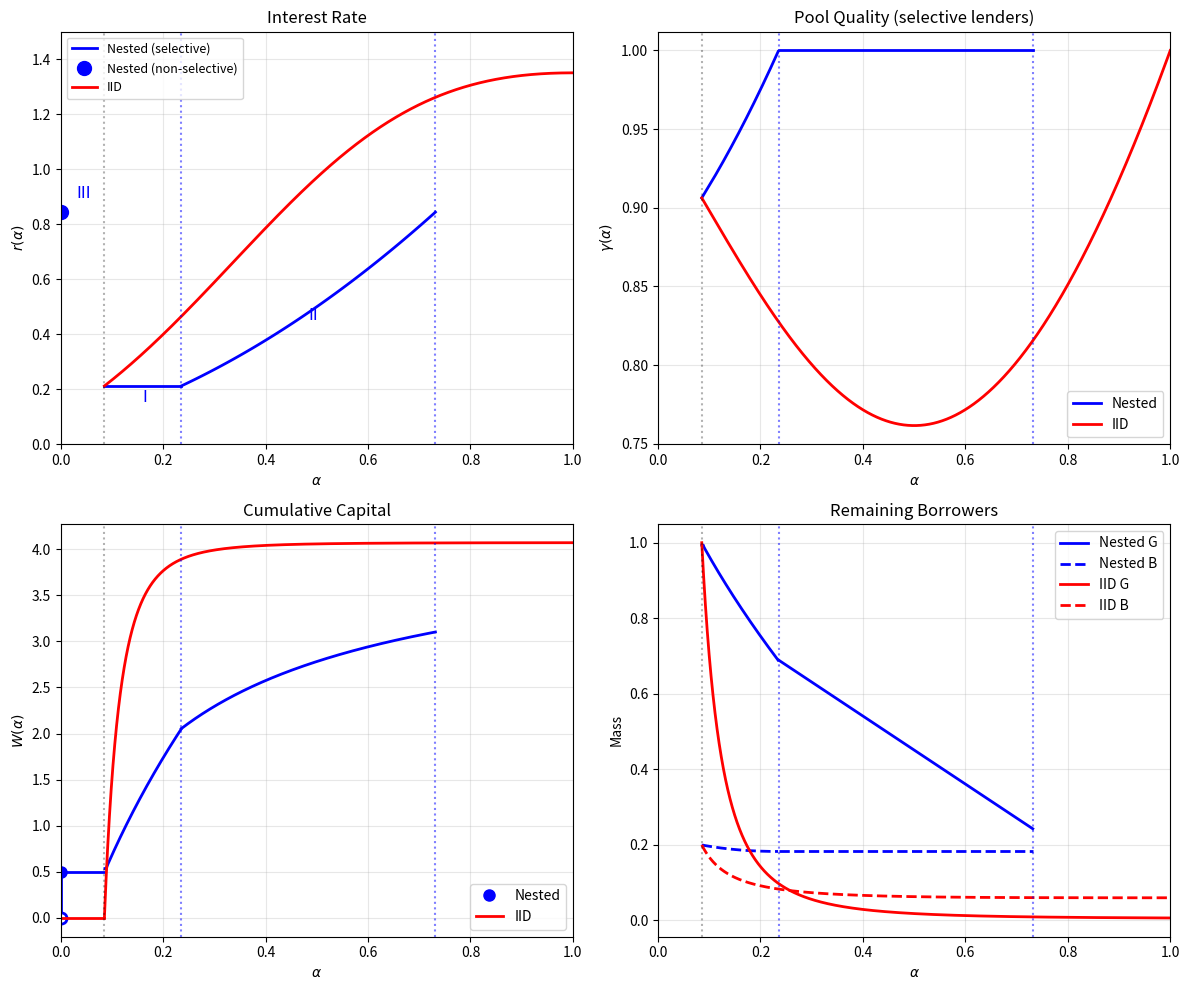

Recreate this plot in Python. (Note: this script raises an exception after producing the figure.)
"""
Credit Market Equilibrium: Nested vs IID Information Structures
Translation from MATLAB code integrated.m
"""
import numpy as np
from scipy.optimize import minimize_scalar, brentq
from scipy.integrate import quad
import matplotlib.pyplot as plt
from dataclasses import dataclass
import warnings
warnings.filterwarnings('ignore')

# =============================================================================
# PRIMITIVE FUNCTIONS (easily modifiable)
# =============================================================================

def cfun(alpha):
    """Screening cost function c(alpha)."""
    return 0.8 * alpha**2 + 0.5 * alpha

def cfun_prime(alpha, eps=1e-5):
    """First derivative of cost function (numerical)."""
    return (cfun(alpha + eps) - cfun(alpha)) / eps

def cfun_prime2(alpha, eps=1e-5):
    """Second derivative of cost function (numerical)."""
    return (cfun_prime(alpha + eps) - cfun_prime(alpha)) / eps

def dfun(r0):
    """Loan demand function D(r)."""
    return 1.0 / r0

def gpriorfun(om):
    """Prior density of good borrowers (uniform on [0,1])."""
    return np.ones_like(np.atleast_1d(om)).astype(float) if not np.isscalar(om) else 1.0

def bpriorfun(om, BperG):
    """Prior density of bad borrowers (uniform, scaled by BperG)."""
    return BperG * np.ones_like(np.atleast_1d(om)).astype(float) if not np.isscalar(om) else BperG

# =============================================================================
# PARAMETERS
# =============================================================================

@dataclass
class Parameters:
    """Model parameters."""
    Pi: float = 0.05      # Profit margin
    beta: float = 0.1     # Signal precision parameter was 0.3
    BperG: float = 0.2    # Ratio of bad to good borrowers
    Delta: float = 0.001  # Step size for alpha iteration
    delom: float = 0.0001 # Step size for omega grid

# =============================================================================
# HELPER FUNCTIONS
# =============================================================================

def gam0(alpha, params):
    """Gamma at alpha with fresh pool."""
    beta, BperG = params.beta, params.BperG
    omega_g = beta + alpha * (1 - beta)
    omega_b = 1 - beta + alpha * beta
    G, _ = quad(gpriorfun, 0, omega_g)
    B, _ = quad(lambda x: bpriorfun(x, BperG), omega_b, 1)
    return G / (G + B)

def NSfun(al, beta, badleftover, Pi, BperG):
    """No-screening equilibrium condition."""
    omega_g = beta + al * (1 - beta)
    goodleftover, _ = quad(gpriorfun, omega_g, 1)
    if goodleftover + badleftover < 1e-12:
        return 1e10
    gammaNS = goodleftover / (goodleftover + badleftover)
    return (gammaNS * (1 + cfun(al) + Pi) - (1 + Pi)) ** 2

# =============================================================================
# NESTED INFORMATION STRUCTURE
# =============================================================================

def solve_nested(params):
    """
    Solve the model under nested information structure.
    
    Returns equilibrium with three regions:
    - Region I: alpha in [alpha0, alpha1], flat rate rp
    - Region II: alpha in [alpha1, alpha2], rate r(alpha) = c(alpha) + Pi
    - Region III: non-selective lenders (alpha=0) at rate r_NS
    """
    Pi, beta, BperG = params.Pi, params.beta, params.BperG
    Delta, delom = params.Delta, params.delom
    
    # =========================================================================
    # Find alpha0 and rp (entry margin)
    # =========================================================================
    res = minimize_scalar(
        lambda a: (Pi + cfun(a) + 1) / gam0(a, params) if 0 < a < 1 else 1e10,
        bounds=(0.01, 0.99), method='bounded'
    )
    alpha0 = res.x
    rp = (Pi + cfun(alpha0) + 1) / gam0(alpha0, params) - 1
    
    # =========================================================================
    # Find alpha1: where c(alpha) = rp - Pi
    # =========================================================================
    if rp - cfun(1) > Pi:
        alpha1 = 1.0
    else:
        alpha1 = brentq(lambda a: cfun(a) - (rp - Pi), 0.01, 0.99)
    
    # =========================================================================
    # Region I: Solve for w(alpha) distribution
    # =========================================================================
    n_om = int(1 / delom)
    omvec = np.linspace(0, 1, n_om)
    g, b = gpriorfun(omvec), bpriorfun(omvec, BperG)
    D_rp = dfun(rp)
    
    alphas_R1, ws_R1, gammas_R1, GLOs_R1, BLOs_R1 = [alpha0], [], [], [], []
    alpha = alpha0
    
    while alpha + Delta <= alpha1 + 1e-8:
        omega_g_alp = beta + alpha * (1 - beta)
        omega_b_alp = 1 - beta + alpha * beta
        mask_g, mask_b = omvec <= omega_g_alp, omvec >= omega_b_alp
        
        G_alp = np.sum(delom * g[mask_g])
        B_alp = np.sum(delom * b[mask_b])
        T_alp = G_alp + B_alp
        if T_alp < 1e-10:
            break
        
        gammas_R1.append(G_alp / T_alp)
        alpha_next = min(alpha + Delta, alpha1)
        req_gamma = (1 + Pi + cfun(alpha_next)) / (1 + rp)
        
        omega_g_next = beta + alpha_next * (1 - beta)
        omega_b_next = 1 - beta + alpha_next * beta
        
        def gamma_after_w(w, mask_g=mask_g, mask_b=mask_b, T_alp=T_alp):
            scale = w / (T_alp * D_rp)
            if scale >= 1: return 1.0
            g_new = g * (1 - mask_g * scale)
            b_new = b * (1 - mask_b * scale)
            G_n = np.sum(delom * g_new[omvec <= omega_g_next])
            B_n = np.sum(delom * b_new[omvec >= omega_b_next])
            return G_n / (G_n + B_n) if G_n + B_n > 1e-10 else 1.0
        
        g0, gmax = gamma_after_w(0), gamma_after_w(T_alp * D_rp * 0.999)
        if req_gamma <= g0:
            w_opt = 0
        elif req_gamma >= gmax:
            w_opt = T_alp * D_rp * 0.999
        else:
            w_opt = brentq(lambda w: gamma_after_w(w) - req_gamma, 0, T_alp * D_rp * 0.999)
        
        ws_R1.append(w_opt)
        scale = w_opt / (T_alp * D_rp)
        g, b = g * (1 - mask_g * scale), b * (1 - mask_b * scale)
        GLOs_R1.append(np.sum(delom * g))
        BLOs_R1.append(np.sum(delom * b))
        alphas_R1.append(alpha_next)
        alpha = alpha_next
    
    # State at end of Region I
    G_end_R1 = GLOs_R1[-1] if GLOs_R1 else np.sum(delom * g)
    B_end_R1 = BLOs_R1[-1] if BLOs_R1 else np.sum(delom * b)
    badleftover = B_end_R1
    
    # =========================================================================
    # Find alpha2 and WNS (non-selective lenders)
    # =========================================================================
    res = minimize_scalar(
        lambda al: NSfun(al, beta, badleftover, Pi, BperG),
        bounds=(alpha1, 1.0), method='bounded'
    )
    alpha2 = res.x
    
    if NSfun(alpha2, beta, badleftover, Pi, BperG) < Delta:
        omega_g_alpha2 = beta + alpha2 * (1 - beta)
        goodleftover_alpha2, _ = quad(gpriorfun, omega_g_alpha2, 1)
        WNS = dfun(cfun(alpha2) + Pi) * (badleftover + goodleftover_alpha2)
    else:
        WNS, alpha2 = 0, 1.0
    
    r_NS = cfun(alpha2) + Pi
    
    # =========================================================================
    # Region II: alpha1 to alpha2
    # =========================================================================
    n_R2 = max(int((alpha2 - alpha1) / Delta), 10)
    alphas_R2 = np.linspace(alpha1, alpha2, n_R2)
    da_R2 = alphas_R2[1] - alphas_R2[0] if n_R2 > 1 else Delta
    
    gammas_R2 = []
    GLOs_R2 = []
    BLOs_R2 = []
    ws_R2 = []
    
    G_remaining = G_end_R1
    B_remaining = B_end_R1
    
    for i, al in enumerate(alphas_R2):
        # In Region II, gamma = 1 (only good borrowers served)
        gammas_R2.append(1.0)
        
        # Capital density: w(alpha) = D(r(alpha)) * g(omega_g(alpha)) * (1-beta)
        r_al = cfun(al) + Pi
        D_al = dfun(r_al)
        w_al = D_al * (1 - beta) * 1.0  # g=1 for uniform
        ws_R2.append(w_al)
        
        # Update remaining good: borrowers served = w/D * dalpha = (1-beta) * dalpha
        if i > 0:
            borrowers_served = (1 - beta) * da_R2
            G_remaining -= borrowers_served
        
        GLOs_R2.append(max(G_remaining, 0))
        BLOs_R2.append(B_remaining)
    
    ws_R2 = np.array(ws_R2)
    
    # =========================================================================
    # Compute cumulative capital
    # =========================================================================
    W_cumsum_R1 = np.cumsum(ws_R1)
    W_R2_cumsum = W_cumsum_R1[-1] + np.cumsum(ws_R2) * da_R2 if len(W_cumsum_R1) > 0 else np.cumsum(ws_R2) * da_R2
    
    return {
        'alpha0': alpha0, 'alpha1': alpha1, 'alpha2': alpha2,
        'rp': rp, 'r_NS': r_NS,
        'WNS': WNS,
        # Region I
        'alphas_R1': np.array(alphas_R1),
        'ws_R1': np.array(ws_R1),
        'gammas_R1': np.array(gammas_R1),
        'GLOs_R1': np.array(GLOs_R1),
        'BLOs_R1': np.array(BLOs_R1),
        'W_cumsum_R1': W_cumsum_R1,
        # Region II
        'alphas_R2': np.array(alphas_R2),
        'ws_R2': ws_R2,
        'gammas_R2': np.array(gammas_R2),
        'GLOs_R2': np.array(GLOs_R2),
        'BLOs_R2': np.array(BLOs_R2),
        'W_R2_cumsum': W_R2_cumsum,
        # Leftover
        'badleftover': badleftover,
        'G_end_R1': G_end_R1,
        'B_end_R1': B_end_R1,
    }

# =============================================================================
# IID INFORMATION STRUCTURE
# =============================================================================

def solve_iid(params):
    """Solve the model under IID information structure using scalar ODE."""
    Pi, beta, BperG = params.Pi, params.beta, params.BperG
    
    z0 = 1 / (1 + BperG)
    G0, B0 = 1.0, BperG
    
    h = lambda a, z: beta * (1 - a) + a * z
    mu = lambda a: beta + a * (1 - beta)
    
    def gamma_f(a, z):
        denom = z * mu(a) + (1 - z) * beta * (1 - a)
        return z * mu(a) / denom if denom > 1e-12 else 0
    
    def r_f(a, z):
        gam = gamma_f(a, z)
        return (Pi + 1 + cfun(a)) / gam - 1 if gam > 1e-12 else 1e10
    
    r_perfect = cfun(1) + Pi
    
    def zprime(a, z):
        Cp, Cpp = cfun_prime(a), cfun_prime2(a)
        if abs(Cp) < 1e-12:
            return 0
        return (Cpp / Cp * h(a, z) + 2 * (z - beta)) * (z - 1) / mu(a)
    
    # Find alpha0
    alpha0 = minimize_scalar(
        lambda a: (Pi + 1 + cfun(a)) / gamma_f(a, z0) if gamma_f(a, z0) > 1e-12 else 1e10,
        bounds=(0.01, 0.99), method='bounded'
    ).x
    r0 = r_f(alpha0, z0)
    
    # Euler method for ODE
    n_steps = 50000
    alpha_path = np.linspace(alpha0, 0.9999, n_steps)
    da = alpha_path[1] - alpha_path[0]
    
    z_path = np.zeros(n_steps)
    r_path = np.zeros(n_steps)
    G_path = np.zeros(n_steps)
    B_path = np.zeros(n_steps)
    w_over_D = np.zeros(n_steps)
    
    z_path[0], r_path[0], G_path[0], B_path[0] = z0, r0, G0, B0
    alpha_bar_idx = n_steps - 1
    
    for k in range(1, n_steps):
        a, z, G, B = alpha_path[k-1], z_path[k-1], G_path[k-1], B_path[k-1]
        
        zp = zprime(a, z)
        z_path[k] = z + zp * da
        r_path[k] = r_f(alpha_path[k], z_path[k])
        
        if r_path[k] >= r_perfect and alpha_bar_idx == n_steps - 1:
            alpha_bar_idx = k
        
        gam = gamma_f(a, z)
        wD = zp * (G + B) / (z - gam) if abs(z - gam) > 1e-12 and (G + B) > 1e-12 else 0
        w_over_D[k-1] = wD
        
        G_path[k] = max(G - wD * gam * da, 0)
        B_path[k] = max(B - wD * (1 - gam) * da, 0)
    
    # Truncate to barrier
    idx = alpha_bar_idx + 1
    alpha_eq = alpha_path[:idx]
    z_eq = z_path[:idx]
    r_eq = r_path[:idx]
    G_eq = G_path[:idx]
    B_eq = B_path[:idx]
    
    gamma_eq = np.array([gamma_f(alpha_eq[i], z_eq[i]) for i in range(len(alpha_eq))])
    w_eq = np.array([w_over_D[k] * dfun(r_eq[k]) if r_eq[k] > 1e-12 else 0 for k in range(len(alpha_eq))])
    W_iid_cumsum = np.cumsum(w_eq) * da
    
    return {
        'alpha0': alpha0, 'alpha_bar': alpha_path[alpha_bar_idx],
        'r0': r0, 'r_perfect': r_perfect,
        'alpha_eq': alpha_eq, 'z_eq': z_eq, 'r_eq': r_eq,
        'G_eq': G_eq, 'B_eq': B_eq,
        'gamma_eq': gamma_eq, 'w_eq': w_eq,
        'W_cumsum': W_iid_cumsum,
        'z0': z0, 'G0': G0, 'B0': B0, 'da': da
    }

# =============================================================================
# PLOTTING
# =============================================================================

def plot_comparison(params, nested, iid):
    """Create comparison plots for nested vs IID equilibria."""
    fig, axes = plt.subplots(2, 2, figsize=(12, 10))
    
    alpha0 = nested['alpha0']
    alpha1 = nested['alpha1']
    alpha2 = nested['alpha2']
    rp = nested['rp']
    r_NS = nested['r_NS']
    WNS = nested['WNS']
    
    # =========================================================================
    # Panel 1: Interest Rate r(alpha)
    # =========================================================================
    # Region I: flat at rp
    alpha_r1 = np.linspace(alpha0, alpha1, 100)
    r_r1 = rp * np.ones_like(alpha_r1)
    # Region II: r = c(alpha) + Pi
    alpha_r2 = np.linspace(alpha1, alpha2, 100)
    r_r2 = cfun(alpha_r2) + params.Pi
    
    axes[0,0].plot(alpha_r1, r_r1, 'b-', lw=2, label='Nested (selective)')
    axes[0,0].plot(alpha_r2, r_r2, 'b-', lw=2)
    # Region III: atom at alpha=0
    axes[0,0].plot(0, r_NS, 'bo', markersize=10, markerfacecolor='blue', label='Nested (non-selective)')
    # IID
    axes[0,0].plot(iid['alpha_eq'], iid['r_eq'], 'r-', lw=2, label='IID')
    
    axes[0,0].axvline(alpha0, color='black', ls=':', alpha=0.3)
    axes[0,0].axvline(alpha1, color='blue', ls=':', alpha=0.5)
    axes[0,0].axvline(alpha2, color='blue', ls=':', alpha=0.5)
    axes[0,0].set_xlabel(r'$\alpha$'); axes[0,0].set_ylabel(r'$r(\alpha)$')
    axes[0,0].set_title('Interest Rate')
    axes[0,0].legend(loc='upper left', fontsize=9)
    axes[0,0].grid(alpha=0.3)
    axes[0,0].set_xlim([0, 1]); axes[0,0].set_ylim([0, 1.5])
    axes[0,0].text((alpha0+alpha1)/2, rp - 0.06, 'I', fontsize=12, color='blue')
    axes[0,0].text((alpha1+alpha2)/2, 0.45, 'II', fontsize=12, color='blue')
    axes[0,0].text(0.03, r_NS + 0.05, 'III', fontsize=12, color='blue')
    
    # =========================================================================
    # Panel 2: Pool Quality gamma(alpha)
    # =========================================================================
    axes[0,1].plot(nested['alphas_R1'][:-1], nested['gammas_R1'], 'b-', lw=2, label='Nested')
    axes[0,1].plot(nested['alphas_R2'], nested['gammas_R2'], 'b-', lw=2)
    axes[0,1].plot(iid['alpha_eq'], iid['gamma_eq'], 'r-', lw=2, label='IID')
    
    axes[0,1].axvline(alpha0, color='black', ls=':', alpha=0.3)
    axes[0,1].axvline(alpha1, color='blue', ls=':', alpha=0.5)
    axes[0,1].axvline(alpha2, color='blue', ls=':', alpha=0.5)
    axes[0,1].set_xlabel(r'$\alpha$'); axes[0,1].set_ylabel(r'$\gamma(\alpha)$')
    axes[0,1].set_title('Pool Quality (selective lenders)')
    axes[0,1].legend()
    axes[0,1].grid(alpha=0.3)
    axes[0,1].set_xlim([0, 1])
    
    # =========================================================================
    # Panel 3: Cumulative Capital W(alpha)
    # =========================================================================
    # Nested: atom at alpha=0, then flat until alpha0, then accumulate
    # Jump at alpha=0
    axes[1,0].plot([0, 0], [0, WNS], 'b-', lw=2)
    axes[1,0].plot(0, 0, 'bo', markersize=8, markerfacecolor='white', markeredgewidth=2)
    axes[1,0].plot(0, WNS, 'bo', markersize=8, markerfacecolor='blue', label='Nested')
    # Flat from 0 to alpha0
    alpha_flat = np.linspace(0, alpha0, 20)
    axes[1,0].plot(alpha_flat, WNS * np.ones_like(alpha_flat), 'b-', lw=2)
    # Region I
    axes[1,0].plot(nested['alphas_R1'][1:], WNS + nested['W_cumsum_R1'], 'b-', lw=2)
    # Region II
    axes[1,0].plot(nested['alphas_R2'], WNS + nested['W_R2_cumsum'], 'b-', lw=2)
    
    # IID
    alpha_before_iid = np.linspace(0, iid['alpha0'], 20)
    axes[1,0].plot(alpha_before_iid, np.zeros_like(alpha_before_iid), 'r-', lw=2, label='IID')
    axes[1,0].plot(iid['alpha_eq'], iid['W_cumsum'], 'r-', lw=2)
    
    axes[1,0].axvline(alpha0, color='black', ls=':', alpha=0.3)
    axes[1,0].axvline(alpha1, color='blue', ls=':', alpha=0.5)
    axes[1,0].axvline(alpha2, color='blue', ls=':', alpha=0.5)
    axes[1,0].set_xlabel(r'$\alpha$'); axes[1,0].set_ylabel(r'$W(\alpha)$')
    axes[1,0].set_title('Cumulative Capital')
    axes[1,0].legend()
    axes[1,0].grid(alpha=0.3)
    axes[1,0].set_xlim([0, 1])
    
    # =========================================================================
    # Panel 4: Remaining Borrowers
    # =========================================================================
    axes[1,1].plot(nested['alphas_R1'][:-1], nested['GLOs_R1'], 'b-', lw=2, label='Nested G')
    axes[1,1].plot(nested['alphas_R1'][:-1], nested['BLOs_R1'], 'b--', lw=2, label='Nested B')
    axes[1,1].plot(nested['alphas_R2'], nested['GLOs_R2'], 'b-', lw=2)
    axes[1,1].plot(nested['alphas_R2'], nested['BLOs_R2'], 'b--', lw=2)
    axes[1,1].plot(iid['alpha_eq'], iid['G_eq'], 'r-', lw=2, label='IID G')
    axes[1,1].plot(iid['alpha_eq'], iid['B_eq'], 'r--', lw=2, label='IID B')
    
    axes[1,1].axvline(alpha0, color='black', ls=':', alpha=0.3)
    axes[1,1].axvline(alpha1, color='blue', ls=':', alpha=0.5)
    axes[1,1].axvline(alpha2, color='blue', ls=':', alpha=0.5)
    axes[1,1].set_xlabel(r'$\alpha$'); axes[1,1].set_ylabel('Mass')
    axes[1,1].set_title('Remaining Borrowers')
    axes[1,1].legend()
    axes[1,1].grid(alpha=0.3)
    axes[1,1].set_xlim([0, 1])
    
    plt.tight_layout()
    return fig

# =============================================================================
# MAIN
# =============================================================================

def main():
    """Main function to run the model comparison."""
    params = Parameters()
    
    print("=" * 60)
    print("CREDIT MARKET: NESTED vs IID INFORMATION STRUCTURES")
    print("=" * 60)
    print(f"Parameters: Pi={params.Pi}, beta={params.beta}, BperG={params.BperG}")
    print("=" * 60)
    
    # Solve nested
    print("\n--- Solving Nested Model ---")
    nested = solve_nested(params)
    print(f"alpha0 = {nested['alpha0']:.4f}")
    print(f"alpha1 = {nested['alpha1']:.4f}")
    print(f"alpha2 = {nested['alpha2']:.4f}")
    print(f"rp = {nested['rp']:.4f}")
    print(f"r_NS = {nested['r_NS']:.4f}")
    print(f"WNS = {nested['WNS']:.4f}")
    print(f"Total W (Regions I+II) = {nested['W_R2_cumsum'][-1]:.4f}")
    print(f"Total W (including NS) = {nested['W_R2_cumsum'][-1] + nested['WNS']:.4f}")
    
    # Solve IID
    print("\n--- Solving IID Model ---")
    iid = solve_iid(params)
    print(f"alpha0 = {iid['alpha0']:.4f}")
    print(f"alpha_bar = {iid['alpha_bar']:.4f}")
    print(f"r0 = {iid['r0']:.4f}")
    print(f"r_perfect = {iid['r_perfect']:.4f}")
    print(f"Total W = {iid['W_cumsum'][-1]:.4f}")
    
    # Plot
    print("\n--- Creating Plot ---")
    fig = plot_comparison(params, nested, iid)
    
    # Save in same folder as script (works on Windows and Linux)
    import os
    script_dir = os.path.dirname(os.path.abspath(__file__))
    output_path = os.path.join(script_dir, 'credit_model.png')
    plt.savefig(output_path, dpi=150, bbox_inches='tight')
    print(f"Plot saved to {output_path}")
    
    return params, nested, iid

if __name__ == "__main__":
    params, nested, iid = main()
